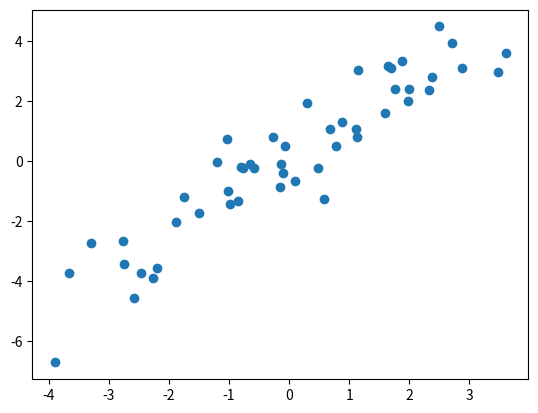

This chart was generated by the following Python code:
from scipy.stats import invgamma, norm
from scipy.special import gammaln, gamma, polygamma, erf, erfc, expit, log_expit
from scipy.integrate import quad
from numpy import log, sqrt, exp, linspace, array, zeros, ones, arange, pi as π, inf
import numpy as np
import copy
from scipy import linalg
from matplotlib import pyplot as plt

import warnings
warnings.filterwarnings("error")



def almost_log_expit(x):
    return - 2 * exp(- π * x**2 / 16) / π + x / 2 * erfc(sqrt(π) * x / 4)

class Model():

    def __init__(self, n, α=1.2, β=0.5):
        self.n = n
        self.α = α
        self.β = β

        # Consider the binomial distribution over 10 stars, obtained by flipping a coin
        # ten times and summing the number of heads. It has a standard deviation of
        # √(5/2) ~ 1.5811. The difference between two adjacent start ratings is thus
        # √(2/5) ~ 0.6325.

        # Based on this intuition, we call a difference of √(2/5) standard deviation
        # a "star" of difference.

        # Assuming this is an intuitive notion of a "star", what are odds
        # should an additional star confer to an item in a heads up match?

        # If those comparisons are hard to judge and very subjective, maybe only 55% of the time?
        # If they're very clear, perhaps over 95% of the time?

        # Using a logistic rule:
        # 55% would correspond to a standard deviation of √(5/2) Log(11/9) ~ 0.317
        # 99% would correspond to a standard deviation of √(5/2) Log[19] ~ 4.656

        # None of this is very rigorous, but it gives use some sense of the scale
        # of standard deviations we're dealing with. Clearly 0.0001 and 100 are silly.

        # These roughlt correspond to the 1% and 99% tails of the InverseGamma(1.2, 0.5)
        # distribution for the variance.
        # chance of beat between adjacent stars



    def entropy(self):
        return invgamma.entropy(self.α, scale=1/self.β) + norm.entropy(scale=sqrt(self.v)) * self.n

    def rvs(self):
        v = invgamma.rvs(self.α, scale=1/self.β)
        return Instance(v, norm.rvs(loc=0, scale=sqrt(v), size=self.n))

    def logP(self, instance, obs):
        return (
            invgamma(self.α, scale=1/self.β).logpdf(instance.v) + norm(loc=0, scale=sqrt(instance.v)).logpdf(instance.z).sum() +
            # log_expit([instance.z[o[0]] - instance.z[o[1]] for o in obs]).sum()
            almost_log_expit(np.array([instance.z[o[0]] - instance.z[o[1]] for o in obs])).sum())

class Instance():

    def __init__(self, v, z):
        self.v = v
        self.z = z
        self.n = len(z)

    def __repr__(self) -> str:
        return f"Instance(v={self.v}, z={self.z})"

    def observe(self, n_obs):
        obs = np.zeros((self.n, self.n))
        for _ in range(n_obs):
            i = np.random.randint(self.n)
            while True:
                j = np.random.randint(self.n)
                if i != j:
                    break
            if np.random.rand() < expit(self.z[i] - self.z[j]):
                obs[i,j] += 1
            else:
                obs[j, i] += 1
        return obs

class GradientHessian():

    def __init__(self, n):
        self.val = 0
        self.n = n
        self.g = zeros(2*n+2)
        self.h = zeros((2*n+2, 2*n+2))
        # format: μ, σ, α, β

    def __add__(self, other):
        self.val += other.val
        self.g += other.g
        self.h += other.h
        return self

    def __sub__(self, other):
        self.val -= other.val
        self.g -= other.g
        self.h -= other.h
        return self

    def gα(self):
        return self.g[2 * self.n: 2 * self.n+1]

    def gβ(self):
        return self.g[2 * self.n + 1 : 2 * self.n + 2]

    def gμ(self):
        return self.g[:self.n]

    def gσ(self):
        return self.g[self.n:2*self.n]

    def hαα(self):
        return self.h[2 * self.n : 2 * self.n + 1, 2 * self.n : 2 * self.n + 1]

    def hαβ(self):
        return self.h[2 * self.n : 2 * self.n + 1, 2 * self.n + 1 : 2 * self.n + 2]

    def hββ(self):
        return self.h[2 * self.n + 1 : 2 * self.n + 2, 2 * self.n + 1 : 2 * self.n + 2]

    def hμμ(self):
        return self.h[:self.n, :self.n]

    def hμσ(self):
        return self.h[:self.n, self.n:2*self.n]

    def hσσ(self):
        return self.h[self.n:2*self.n, self.n:2*self.n]

    def hμα(self):
        return self.h[:self.n, 2*self.n : 2*self.n + 1]

    def hσα(self):
        return self.h[self.n:2*self.n, 2*self.n : 2*self.n + 1]

    def hμβ(self):
        return self.h[:self.n, 2*self.n+1 : 2*self.n + 2]

    def hσβ(self):
        return self.h[self.n:2*self.n, 2*self.n+1 : 2*self.n + 2]


# class Gradient():

#     def __init__(self, α = None, β = None, μ = None, σ = None, value = None):
#         self.α = α
#         self.β = β
#         self.μ = μ
#         self.σ = σ
#         self.value = value



#     def to_vector(self):
#         return np.concatenate([[self.α, self.β], self.μ, self.σ])

#     # addition and subtraction
#     def __add__(self, other):
#         def add_monad(x, y):
#             if x is None and y is None:
#                 return None
#             elif x is None:
#                 return y
#             elif y is None:
#                 return x
#             else:
#                 return x + y

#         return Gradient(
#             α = add_monad(self.α, other.α),
#             β = add_monad(self.β, other.β),
#             μ = add_monad(self.μ, other.μ),
#             σ = add_monad(self.σ, other.σ),
#             value = add_monad(self.value, other.value)
#         )

#     def __sub__(self, other):
#         def sub_monad(x, y):
#             if x is None and y is None:
#                 return None
#             elif x is None:
#                 return -y
#             elif y is None:
#                 return x
#             else:
#                 return x - y
#         return Gradient(
#             α = sub_monad(self.α, other.α),
#             β = sub_monad(self.β, other.β),
#             μ = sub_monad(self.μ, other.μ),
#             σ = sub_monad(self.σ, other.σ),
#             value = sub_monad(self.value, other.value)
#         )

#     def __repr__(self) -> str:
#         return f"Gradient(α={self.α}, β={self.β}, μ={self.μ}, σ={self.σ}, value={self.value})"

#     def __str__(self) -> str:
#         return self.__repr__()


class VBayes():

    def __init__(self, model):
        self.model = model

        self.params = zeros(2*model.n+2)
        self.n = model.n

        # Given that the variance is picked from an inverse gamma distribution, the
        # posterior should be a student t distribution with 2 a degrees of freedom
        # and scaling factor √(b/a). We minimize the KL divergence between a normal
        # and that distribution by picking a standard deviation approximately equal to
        # √(b/a) (1 + 3 / (6 a + 2 a²))
        self.params[self.n : 2 * self.n] = ones(model.n) * sqrt(model.β  / model.α) * (1 + 3 / (6 * model.α + 2 * model.α**2))

        # Parameters of the distribution reprensting the posterior of model.v
        self.params[2 * self.n] = model.α
        self.params[2 * self.n + 1] = model.β

    def μ(self):
        return self.params[:self.n]

    def σ(self):
        return self.params[self.n:2*self.n]

    def α(self):
        return self.params[2*self.n : 2*self.n + 1]

    def β(self):
        return self.params[2*self.n+1 : 2*self.n + 2]

    def logQ(self, instance):
        return invgamma(self.α()[0], scale=1/self.β()[0]).logpdf(instance.v) + norm(loc=self.µ(), scale=self.σ()).logpdf(instance.z).sum()

    def rvs(self):
        return Instance(invgamma.rvs(self.α()[0], scale=1/self.β()[0]), norm.rvs(loc=self.µ(), scale=self.σ()))


    def __gradient_invgamma_entropy__(self):
        """" The gradient of the entropy of an inverse gamma distribution with respect to its parameters. """
        α, β = self.α()[0], self.β()[0]
        gα = 1 - (1 + α) * polygamma(1, α)
        gβ = - 1 / β

        gh = GradientHessian(self.n)
        gh.val = invgamma.entropy(α, scale=1/β)
        gh.gα()[0] = gα
        gh.gβ()[0] = gβ
        gh.hαα()[0] = -polygamma(1, α) - ((1 + α) * polygamma(2, α))
        gh.hββ()[0] = 1/β**2

        #return Gradient(α = gα, β = gβ, value = invgamma.entropy(α, scale=1/β))
        return gh

    def __gradient_normal_entropy__(self):
        """ The gradient of the entropy of a normal distribution with respect to its parameters. """
        σ = self.σ()
        #  gµ = zeros(self.model.n) # µ does not contribute to the entropy

        gh = GradientHessian(self.n)
        gh.val = norm.entropy(scale=σ).sum()
        gh.gσ()[:] = 1 / σ
        gh.hσσ()[:] = np.diag(-1/σ**2)

        return gh
        #return Gradient(µ = gµ, σ = gσ, value = norm.entropy(scale=σ).sum())

    def __gradient_gamma_cross_entropy__(self):
        """ gradient of ∫ - InvGamma(α, β, v) log( InvGamma(α', β', v)) dv"""
        α, β = self.α()[0], self.β()[0]
        gα = β / self.model.β - (1 + self.model.α) * polygamma(1, α)
        gβ  = α / self.model.β - (1 + self.model.α) / β
        value = α * β / self.model.β + self.model.α * log(self.model.β) + gammaln(self.model.α) - (1 + self.model.α) * (log(β) + polygamma(0, α))

        gαα = -(1 + self.model.α) * polygamma(2, α)
        gββ = (1 + self.model.α) / β**2
        gαβ = 1 / self.model.β

        gh = GradientHessian(self.n)
        gh.val = value

        gh.gα()[0] = gα
        gh.gβ()[0] = gβ
        gh.hαα()[0] = gαα
        gh.hββ()[0] = gββ
        gh.hαβ()[0] = gαβ

        return gh

        #return Gradient(α = gα, β = gβ, value = value)

    def __gradient_normal_cross_entropy__(self):
        """ gradient of ∫∫ - InvGamma(α, β, v) Normal(μ, σ, z) log(Normal(0, √v)) dv dz """
        α, β = self.α()[0], self.β()[0]
        µ, σ = self.µ(), self.σ()
        n = self.model.n
        gμ = α * β * μ
        gσ = α * β * σ
        gα = 1/2 * (β * (μ**2 + σ**2).sum() - n * polygamma(1, α))
        gβ = 1/2 * (α * (μ**2 + σ**2).sum() - n / β)
        value = 1/2 * (α * β * (μ**2 + σ**2).sum() + n * (log(2 * π / β) - polygamma(0, α)))

        gh = GradientHessian(self.n)
        gh.val = value
        gh.gα()[0] = gα
        gh.gβ()[0] = gβ
        gh.gμ()[:] = gμ
        gh.gσ()[:] = gσ


        hαα = - 1 / 2 * n * polygamma(2, α)
        hαβ = 1/2 * (μ**2 + σ**2).sum()
        hββ = n / (2 * β**2)
        hμα = β * μ
        hμβ = α * μ
        hσα = β * σ
        hσβ = α * σ
        hμμ = α * β * np.eye(n)
        hσσ = α * β * np.eye(n)

        gh.hαα()[0] = hαα
        gh.hαβ()[0] = hαβ
        gh.hββ()[0] = hββ
        gh.hμα()[:,0] = hμα
        gh.hμβ()[:,0] = hμβ
        gh.hσα()[:,0] = hσα
        gh.hσβ()[:,0] = hσβ
        gh.hμμ()[:] = hμμ
        gh.hσσ()[:] = hσσ

        return gh

        # return Gradient(α = gα, β = gβ, μ = gμ, σ = gσ, value = value)

    def __gradient_observations__(self, obs):
        """ gradient of  Σ_ij  o[i,j] ∫ Normal(μi - μj, √(σi²+σj²), δ) log(1 + e^(-δ)) dδ """
        # let σ = √(σi²+σj²) and μ = μi - μj
        # dμ / dμi = 1
        # dμ / dμj = -1
        # dσ / dσi = σi / √(σi^2 + σj^2)
        # dσ / dσj = σj / √(σi^2 + σj^2)
        # This can be approximated by the approximation to the logistic-normal integral
        # by approximating the logistic sigmoid with the erf function, and integrating that
        # to get an approximation of the cumulative function log(1 + e^(-x))
        # log(1+ e^(-x)) ~ 2 e^(-π x²/16) / π - (1/2) x erfc(√(π) x / 4)

        # ∫ Normal(μ, σ), δ) log(1 + e^(-δ)) ~ ∫ Normal(μ, σ), δ) (2 e^(-π x²/16) / π - (1/2) x erfc(√(π) x / 4)) dδ
        # after some heroic integration we get that the right term is
        # e^(-π μ²/(16 + 2 π σ²)) √(8 + π σ²) / (√2 π) - 1/2 μ erfc(√(π) μ / √(16 + 2 π σ²))

        # let h = √((16 + 2 π σ²)/π)
        # the derivative wrt μ is:  - 1/2 erfc(μ / h)
        # the derivative wrt σ is:  exp(-(μ/h)²) σ / (√π h)

        # note: if f(a,b) = g(c(a,b)) then
        # d²f/dadb = d²g/dc² (dc/da)(dc/db) + dg/dc d²c/(da db)

        µ, σ = self.µ(), self.σ()

        gh = GradientHessian(self.n)
        for i in range(0, self.n):
            for j in range(0, self.n):

                if obs[i, j] == 0:
                    continue
                else:
                    count = obs[i, j]


                σδ = sqrt(σ[i]**2 + σ[j]**2)
                μδ = μ[i] - μ[j]
                h = sqrt(16/π + 2 * σδ**2)

                gh.val -= exp(-(μδ/h)**2) *  h / (2 * sqrt(π)) - 1/2 * μδ * (1 - erf(μδ/h))

                gμδ = - 1 / 2 * (1 - erf(μδ / h))
                gσδ = - exp(-(μδ/h)**2) * σδ / (sqrt(π) * h)

                hμμδ = - exp(-(μδ/h)**2) / (sqrt(π) * h)
                hμσδ = 2 * μδ * σδ * exp(-(μδ/h)**2) / (sqrt(π) * h**3)
                hσσδ = - exp(-(μδ/h)**2) * (256 + 4 * π * σδ**2 * (8 + μδ**2)) / (π**(5/2) * h**5)

                gh.gμ()[i] += count * (-gμδ)
                gh.gμ()[j] += count * gμδ
                gh.gσ()[i] += count * (gσδ * σ[i] / σδ)
                gh.gσ()[j] += count * (gσδ * σ[j] / σδ)

                gh.hμμ()[i,i] += count * hμμδ
                gh.hμμ()[j,j] += count * hμμδ
                gh.hμμ()[min(i,j), max(i,j)] += count * (-hμμδ)

                gh.hσσ()[i,i] += count * (hσσδ * (σ[i]/σδ)**2 + gσδ * σ[j]**2/σδ**3)
                gh.hσσ()[min(i,j), max(i,j)] += count * (hσσδ * (σ[i]*σ[j] / σδ**2) - gσδ * σ[i]*σ[j] / σδ**3)
                gh.hσσ()[j,j] += count * (hσσδ * (σ[j]/σδ)**2 + gσδ * σ[i]**2/σδ**3)

                gh.hμσ()[i,i] += count * hμσδ * σ[i] / σδ
                gh.hμσ()[i,j] += count * hμσδ * σ[j] / σδ
                gh.hμσ()[j,i] += count *  (-hμσδ * σ[i] / σδ)
                gh.hμσ()[j,j] += count *  (-hμσδ * σ[j] / σδ)


        # return Gradient(μ = gμ, σ = gσ, value = value)

        return gh

    def gradient(self, obs):
        # Compute the gradient of the paramters (µ, σ, α, β) with respect to the KL divergence
        # of the approximate posterior with the true posterior.

        # sum Q(Z) log Q(Z) / P(Z|X) = sum Q(Z) log Q(Z) - sum Q(Z) log P(Z|X)
        # start with the first one, the entropy

        gh = GradientHessian(self.n)

        # ∫ - InvGamma(α, β, v) log(InvGamma(α, β, v))
        gh -= self.__gradient_invgamma_entropy__()


        # ∫ - InvGamma(α, β, v) log(InvGamma(α, β, v))
        gh -= self.__gradient_normal_entropy__()

        # ∫ - InvGamma(α, β, v) log( InvGamma(α', β', v)) dv
        gh += self.__gradient_gamma_cross_entropy__()

        # ∫∫ - InvGamma(α, β, v) Normal(μ, σ, z) log(Normal(0, √v)) dv dz
        gh += self.__gradient_normal_cross_entropy__()

        # Σ_ij  o[i,j] ∫ Normal(μi - μj, √(σi²+σj²), δ) log(1 + e^(-δ)) dδ
        gh -= self.__gradient_observations__(obs)

        if np.any(np.isnan(gh.g)):
            raise ValueError("NaN in gradient")
        if np.any(np.isnan(gh.h)):
            raise ValueError("NaN in hessian")
        return gh

    def fit(self, obs, niter=100000, tol=1e-6, verbose=True):
        last_val = None
        for i in range(niter):
            gh = self.gradient(obs)
            if last_val and np.abs(last_val - gh.val)/np.abs(gh.val) < tol:
                break
            last_val = gh.val

            ε = np.random.randn(2 * self.n + 2) * 1e-12
            ε[self.n:] = 0.0 # let's see if mu works

            self.params += ε
            gh2 = self.gradient(obs)
            self.params -= ε

            first_order = gh.g.dot(ε)
            second_order = ε.dot(gh.h).dot(ε) - 0.5 * ((ε * np.diag(gh.h)).dot(ε))
            actual = gh2.val - gh.val
            print(actual, first_order)
            print(actual - first_order, second_order)


            # Newton step

            # check the condition number of gh.h



            try:
                self.params -= linalg.solve(gh.h, gh.g, assume_a='sym')
            except RuntimeWarning as r:
                print('oops, hessian is ill-conditioned', r, np.linalg.cond(gh.h))


            # Sanity clamp α, β, σ to be positive
            self.params[self.n:] = np.clip(self.params[self.n:], 1e-6, inf)



            # to check gradients
            #new_val = self.gradient(obs).value
            #print((new_val - gradient.value), -lr * (gradient.α**2 + gradient.β**2 + (gradient.σ**2 + gradient.µ**2).sum()))



            # ensure that the parameters are valid
            #self.σ = np.maximum(self.σ, 1e-6)
            #self.α = np.maximum(self.α, 1e-6)
            #self.β = np.maximum(self.β, 1e-6)

            if verbose and i%100 == 0:
                print(self, gh.val) # , "KL~", self.KL(obs))



    def v95(self):
        return sqrt(invgamma(self.α(), scale=1/self.β()).interval(0.95))

    def KL(self, obs, max_iter=2000, accuracy_goal=1e-6):
        # Compute the KL divergence between the approximate posterior and the true posterior using monte carlo sampling

        cum_sum, cum_sum2 = 0, 0
        for i in range(max_iter):
            instance = self.rvs()
            lq = self.logQ(instance)
            lp = self.model.logP(instance, obs)
            sample = (lq - lp)
            cum_sum += sample
            cum_sum2 += sample**2
            mean = cum_sum / (i + 1)
            var = cum_sum2 / (i + 1) - mean**2

            # 95% interval
            interval = 1.96 * sqrt(var / (i + 1))
            if np.abs(interval / mean) < accuracy_goal and i > 100:
                return (mean - interval, mean + interval)
        return (mean - interval, mean + interval)

    def __str__(self):
        return f"Q(α={self.α()[0]}, β={self.β()[0]}, µ={self.µ()}, σ={self.σ()}, v~{self.v95()})"


def test():
    m = Model(n=50)
    v = VBayes(m)

    instance = m.rvs()
    obs = instance.observe(200)
    print(v)



    # ε = 1e-8
    # np.core.arrayprint._line_width = 200

    # max_so_far = 0.0
    # for p,func in enumerate([lambda v, _: v.__gradient_invgamma_entropy__(),
    # lambda  v, _: v.__gradient_normal_entropy__(),
    # lambda  v, _: v.__gradient_gamma_cross_entropy__(),
    # lambda  v, _:  v.__gradient_normal_cross_entropy__(),
    # lambda  v, obs:  v.__gradient_observations__(obs)]):
    #     gh = func(v, obs)
    #     for i in range(0, 2 * v.n + 2):
    #         v.params[i] += ε
    #         gh2 = func(v, obs)
    #         v.params[i] -= ε
    #         mx = np.max(np.abs(((gh2.g - gh.g) / ε)[i:] -  gh.h[i,i:]))
    #         if mx > max_so_far:
    #             max_so_far = mx
    #             best = (p, i, np.argmax(np.abs(((gh2.g - gh.g) / ε)[i:] -  gh.h[i,i:])))
    #             if mx > 1e-6:
    #                 print('plouf')

    #         print(i, ((gh2.g - gh.g) / ε)[i:] -  gh.h[i,i:],'\n\n')
    # print(max_so_far, best)

    v.fit(obs, verbose=True)
    print(v, instance)
    from matplotlib import pyplot as plt
    plt.scatter(v.μ(), instance.z)
    plt.show()


if __name__ == '__main__':
    test()
